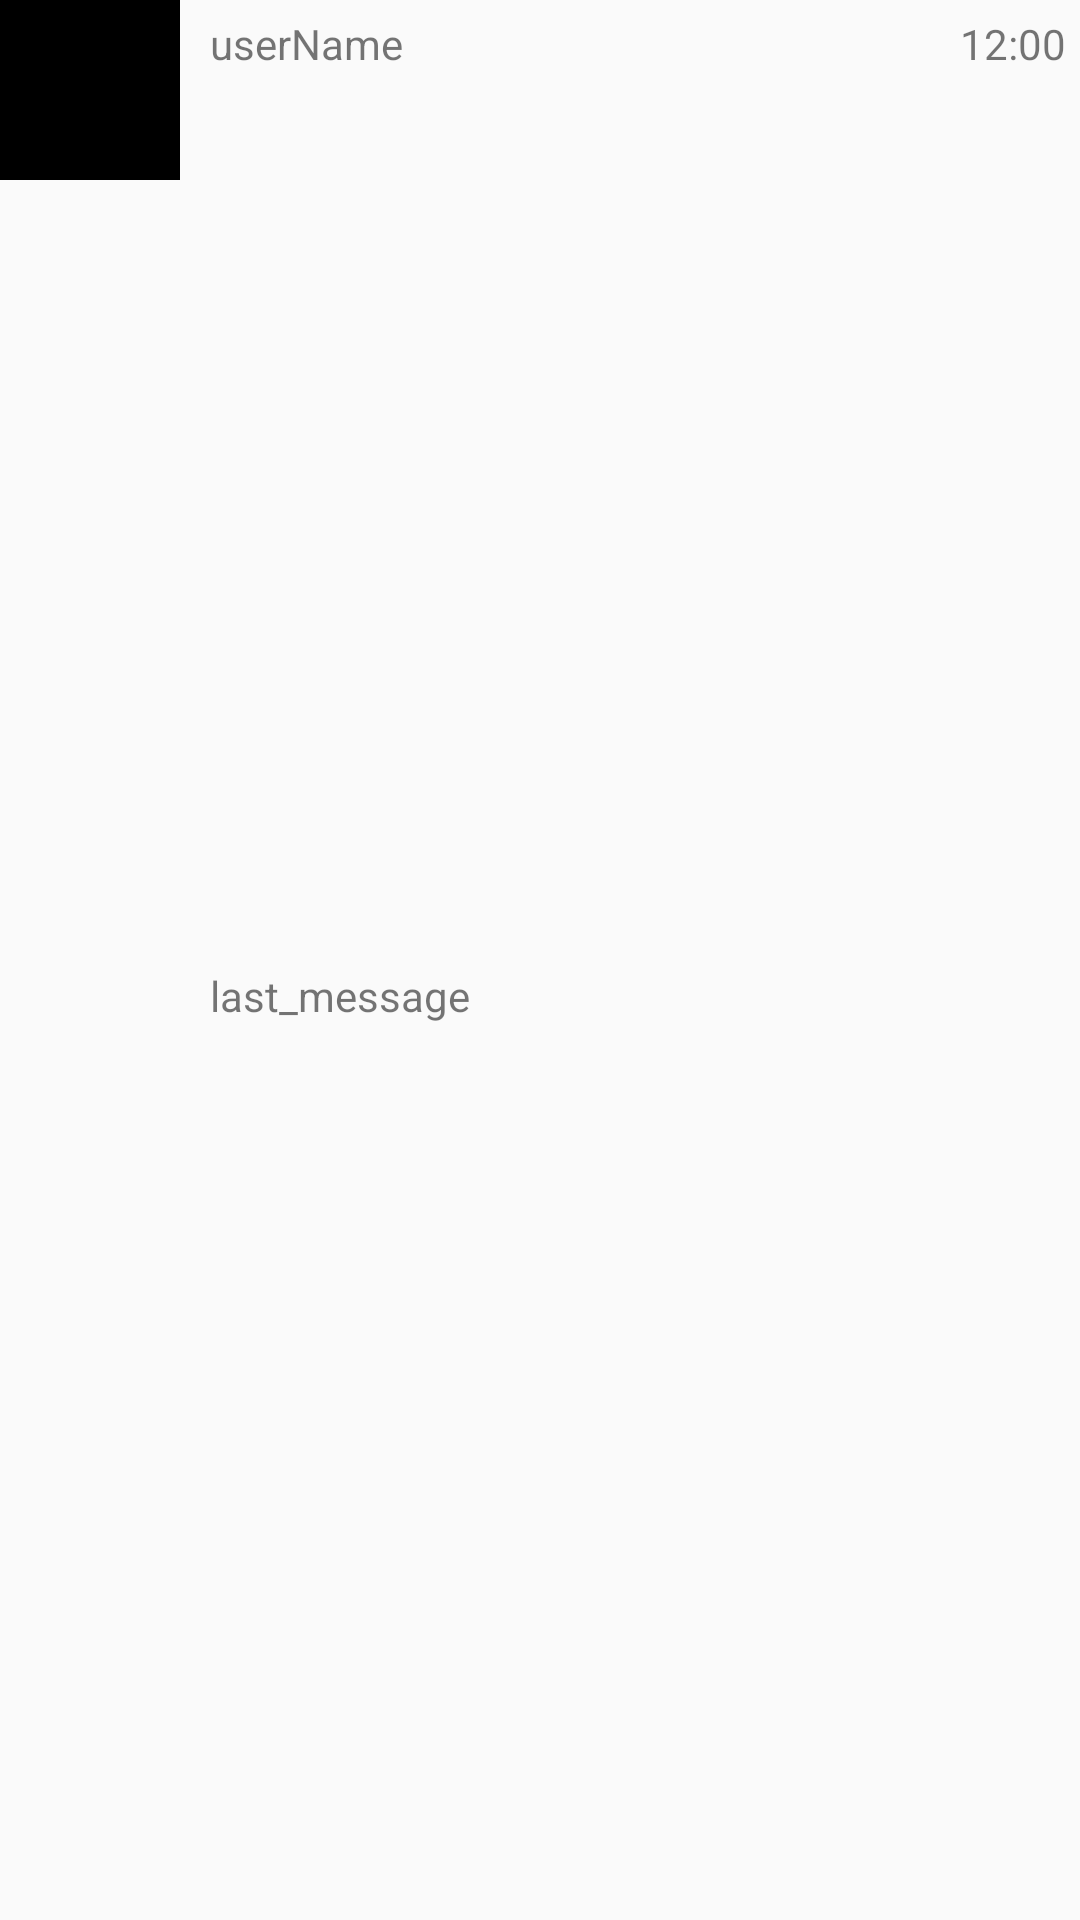

Reconstruct the res/layout file that produces this screen, plus the resources it refers to.
<!-- AndroidManifest.xml: application theme AppTheme -->
<!-- res/layout/recyeler_item.xml -->
<?xml version="1.0" encoding="utf-8"?>
<LinearLayout xmlns:android="http://schemas.android.com/apk/res/android"
    android:layout_width="match_parent"
    android:layout_height="wrap_content"
    android:layout_margin="@dimen/activity_margin_half"
    android:orientation="horizontal">

    <ImageView
        android:layout_width="60dp"
        android:layout_height="60dp"
        android:src="@color/black" />

    <LinearLayout
        android:layout_width="match_parent"
        android:layout_height="match_parent"
        android:layout_marginLeft="10dp"
        android:layout_weight="1"
        android:orientation="vertical">

        <TextView
            android:layout_width="match_parent"
            android:layout_height="wrap_content"
            android:layout_marginTop="5dp"
            android:layout_weight="1"
            android:text="userName" />

        <TextView
            android:layout_width="wrap_content"
            android:layout_height="wrap_content"
            android:layout_weight="1"
            android:text="last_message" />


    </LinearLayout>

    <TextView
        android:layout_width="wrap_content"
        android:layout_height="wrap_content"
        android:layout_marginRight="5dp"
        android:layout_marginTop="5dp"
        android:layout_weight="0.001"
        android:text="12:00" />
</LinearLayout>
<!-- resources referenced by this layout -->
<resources>
  <color name="black">#000000</color>
  <dimen name="activity_margin_half">8dp</dimen>
  <style name="AppTheme" parent="Theme.AppCompat.Light.NoActionBar">
          
          <item name="colorPrimary">@color/colorPrimary</item>
          <item name="colorPrimaryDark">@color/colorPrimaryDark</item>
          <item name="colorAccent">@color/colorAccent</item>
      </style>
  <color name="colorPrimary">#3F51B5</color>
  <color name="colorPrimaryDark">#303F9F</color>
  <color name="colorAccent">#FF4081</color>
</resources>
